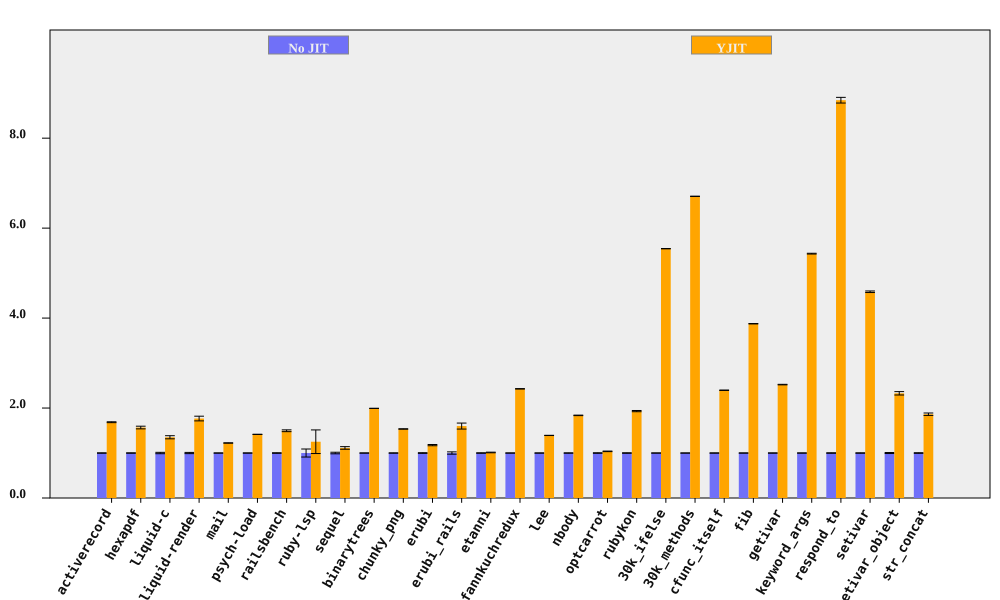

Source data for this figure (header and first rows):
bench, No JIT (ms), No JIT RSD, YJIT (ms), YJIT RSD, YJIT spd, YJIT spd RSD, % in YJIT
activerecord, 181.3, 0.3333, 107.6, 0.4765, 1.685, 0.5815, 89.49
hexapdf, 3168, 0.3932, 2022, 1.843, 1.567, 1.885, 88.83
liquid-c, 80.4, 1.52, 59.54, 2.067, 1.35, 2.565, 93.08
liquid-render, 198.9, 1.354, 112.6, 2.622, 1.767, 2.951, 87.61
mail, 167.4, 0.1101, 136.9, 0.277, 1.223, 0.2981, 99.02
psych-load, 2555, 0.08626, 1806, 0.09797, 1.415, 0.1305, 99.99
railsbench, 2769, 0.6063, 1852, 1.194, 1.495, 1.339, 93.19
ruby-lsp, 82.46, 8.919, 65.91, 19, 1.251, 20.99, 69.46
sequel, 163, 1.747, 146.4, 1.936, 1.113, 2.607, 82.36
binarytrees, 458.3, 0.03195, 230, 0.06395, 1.993, 0.07148, 100
chunky_png, 967.8, 0.2879, 630.6, 0.05323, 1.535, 0.2928, 100
erubi, 302, 0.7142, 256.8, 0.9317, 1.176, 1.174, 100
erubi_rails, 26.04, 2.562, 16.28, 3.292, 1.599, 4.172, 89.49
etanni, 408.9, 0.5058, 404, 0.4644, 1.012, 0.6867, 7.029
fannkuchredux, 2176, 0.1675, 896.5, 0.07901, 2.427, 0.1852, 90.2
lee, 1249, 0.1273, 897.9, 0.1184, 1.391, 0.1738, 99.97
nbody, 132, 0.2907, 71.87, 0.08073, 1.837, 0.3017, 100
optcarrot, 8725, 0.544, 8412, 0.2239, 1.037, 0.5883, 18.28
rubykon, 12743, 0.5437, 6596, 0.4439, 1.932, 0.702, 99.77
30k_ifelse, 2346, 0.01718, 423.3, 0.06449, 5.543, 0.06674, 99.99
30k_methods, 6418, 0.01563, 956.9, 0.04403, 6.707, 0.04672, 100
cfunc_itself, 101.8, 0.1564, 42.5, 0.1301, 2.396, 0.2034, 100
fib, 240.9, 0.0364, 62.17, 0.1078, 3.875, 0.1138, 100
getivar, 115.7, 0.1939, 45.88, 0.1358, 2.521, 0.2368, 95.53
keyword_args, 286.5, 0.1032, 52.74, 0.1184, 5.433, 0.1571, 100
respond_to, 258.5, 0.503, 29.22, 0.5063, 8.844, 0.7136, 100
setivar, 68.39, 0.3705, 14.91, 0.07501, 4.585, 0.3781, 98.43
setivar_object, 110.5, 1.119, 47.49, 1.165, 2.328, 1.615, 95.18
str_concat, 80.43, 0.6515, 43.17, 1.295, 1.863, 1.449, 99.62
